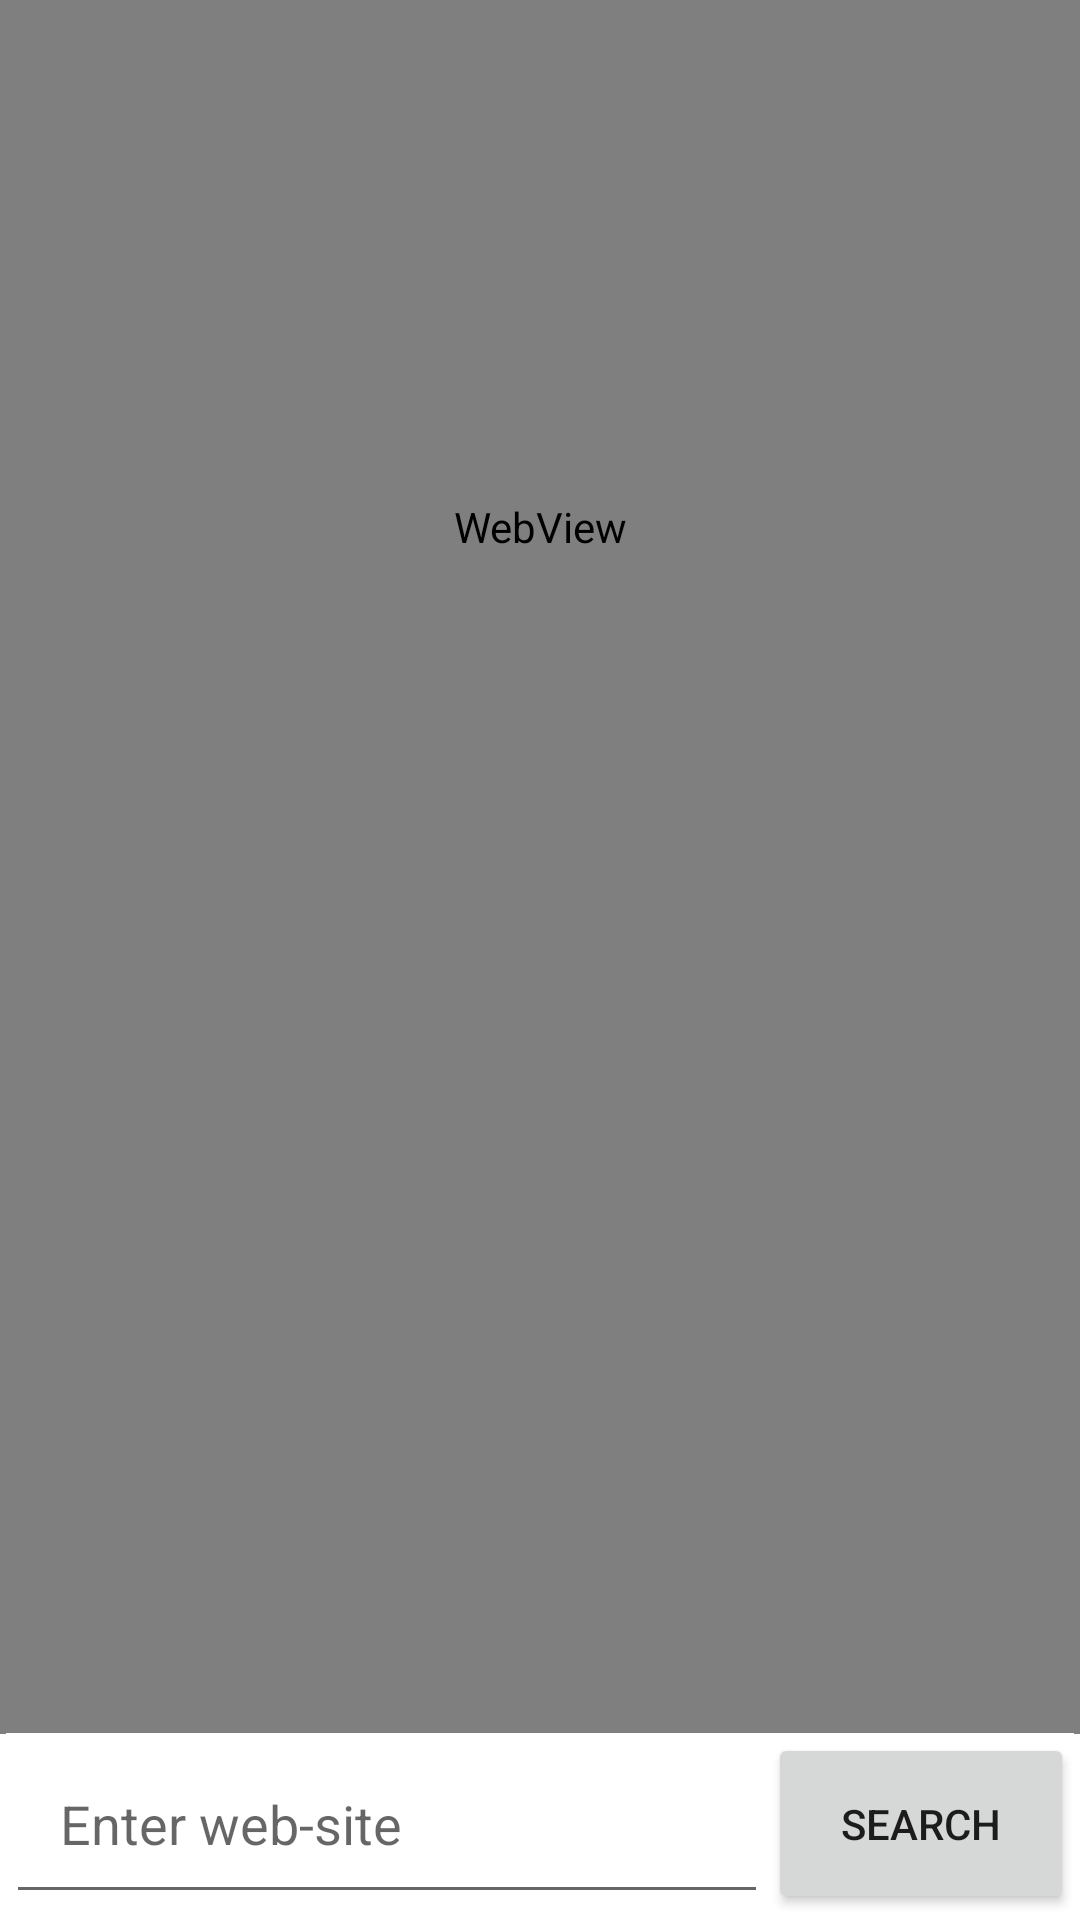

Write the Android layout XML for this screen, with the resource values it uses.
<!-- AndroidManifest.xml: application theme Theme.FirstPro -->
<!-- res/layout/activity_browser.xml -->
<?xml version="1.0" encoding="utf-8"?>
<androidx.constraintlayout.widget.ConstraintLayout xmlns:android="http://schemas.android.com/apk/res/android"
    xmlns:app="http://schemas.android.com/apk/res-auto"
    xmlns:tools="http://schemas.android.com/tools"
    android:layout_width="match_parent"
    android:layout_height="match_parent"
    tools:context=".BrowserActivity">

    <WebView
        android:id="@+id/webView"
        android:layout_width="match_parent"
        android:layout_height="805dp"
        app:layout_constraintBottom_toTopOf="@+id/linearLayout"
        />

    <LinearLayout
        android:id="@+id/linearLayout"
        android:layout_width="match_parent"
        android:layout_height="wrap_content"
        android:layout_margin="2dp"
        android:background="@color/white"
        android:orientation="horizontal"
        app:layout_constraintBottom_toBottomOf="parent"
        app:layout_constraintEnd_toEndOf="parent"
        app:layout_constraintStart_toStartOf="parent">

        <EditText
            android:id="@+id/etText"
            android:layout_width="0dp"
            android:layout_height="wrap_content"
            android:layout_weight="1"
            android:hint="@string/enter_web_site"
            android:padding="18dp" />

        <Button
            android:id="@+id/btn_search"
            android:layout_width="0dp"
            android:layout_height="match_parent"
            android:layout_weight="0.4"
            android:text="@string/enter" />

    </LinearLayout>

</androidx.constraintlayout.widget.ConstraintLayout>
<!-- resources referenced by this layout -->
<resources>
  <color name="white">#FFFFFFFF</color>
  <string name="enter">Search</string>
  <string name="enter_web_site">Enter web-site</string>
  <style name="Theme.FirstPro" parent="Theme.MaterialComponents.DayNight.NoActionBar">
          
          <item name="colorPrimary">@color/purple_500</item>
          <item name="colorPrimaryVariant">@color/diceColor</item>
          <item name="colorOnPrimary">@color/white</item>
          
          <item name="colorSecondary">@color/teal_200</item>
          <item name="colorSecondaryVariant">@color/teal_700</item>
          <item name="colorOnSecondary">@color/black</item>
          
          <item name="android:statusBarColor" tools:targetApi="l">?attr/colorPrimaryVariant</item>
          
      </style>
  <color name="purple_500">#FF6200EE</color>
  <color name="diceColor">#252525</color>
  <color name="teal_200">#FF03DAC5</color>
  <color name="teal_700">#FF018786</color>
  <color name="black">#FF000000</color>
</resources>
